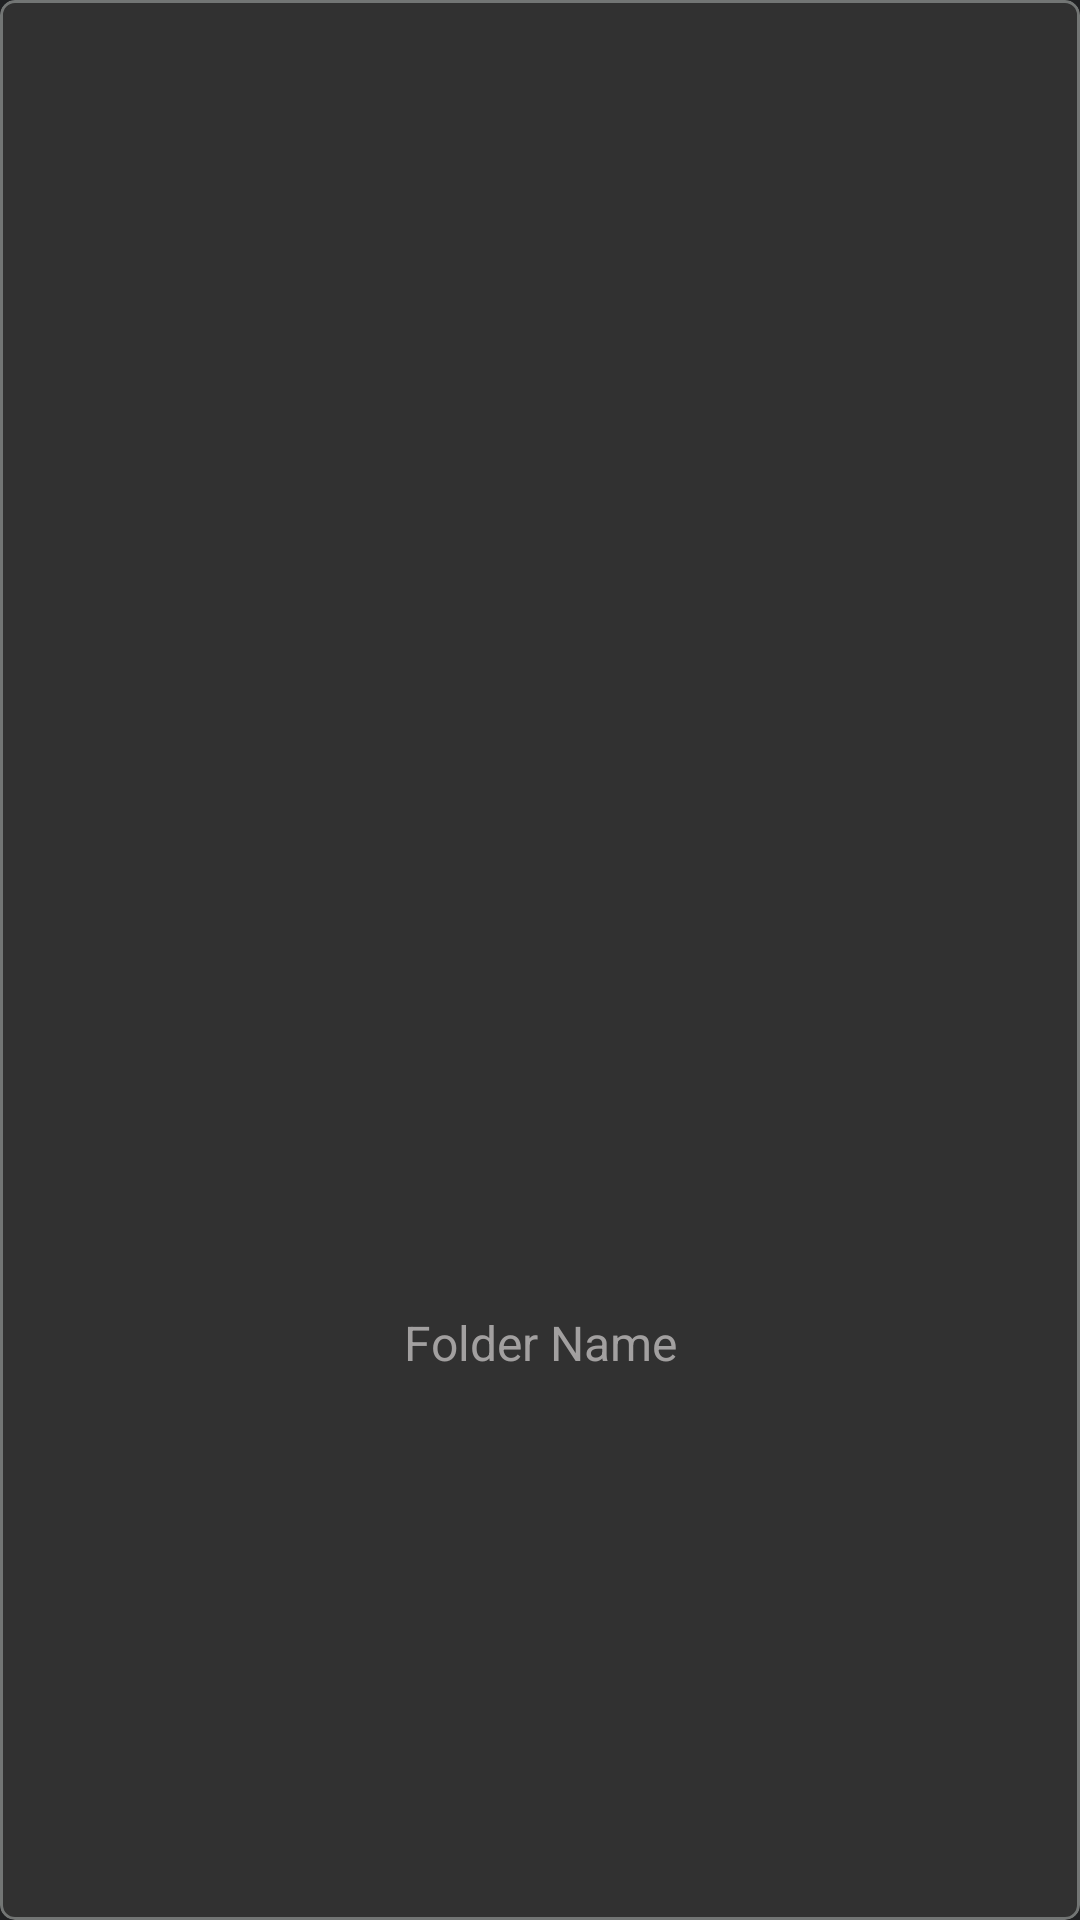

Produce the Android XML layout that renders to this screen, including the resource entries it uses.
<!-- AndroidManifest.xml: application theme Theme.Streamify -->
<!-- res/layout/folders_view.xml -->
<?xml version="1.0" encoding="utf-8"?>
<com.google.android.material.card.MaterialCardView xmlns:android="http://schemas.android.com/apk/res/android"
    xmlns:app="http://schemas.android.com/apk/res-auto"
    style="@style/Widget.Material3.CardView.Outlined"
    android:layout_width="match_parent"
    android:layout_height="140dp"
    android:layout_margin="5dp"
    app:cardCornerRadius="5dp"
    app:cardElevation="0dp"
    app:strokeColor="@color/off_white"
    app:cardBackgroundColor="@color/light_grey"
    app:contentPadding="5dp">

    <androidx.constraintlayout.widget.ConstraintLayout
        android:layout_width="match_parent"
        android:layout_height="match_parent">

        <com.google.android.material.imageview.ShapeableImageView
            android:id="@+id/folderIcon"
            android:layout_width="73dp"
            android:layout_height="58dp"
            android:contentDescription="@string/image"
            android:src="@drawable/folder_icon"
            android:tint="#959497"
            app:layout_constraintStart_toStartOf="parent"
            app:layout_constraintEnd_toEndOf="parent"
            app:layout_constraintTop_toTopOf="parent"
            app:layout_constraintBottom_toTopOf="@id/folderNameFV"
            android:layout_marginTop="10dp"/>

        <TextView
            android:id="@+id/folderNameFV"
            android:layout_width="0dp"
            android:layout_height="wrap_content"
            android:gravity="center"
            android:paddingHorizontal="10dp"
            android:paddingTop="10dp"
            android:text="@string/folder_name"
            android:textColor="#A2A0A0"
            android:textSize="16sp"
            app:layout_constraintTop_toBottomOf="@id/folderIcon"
            app:layout_constraintBottom_toBottomOf="parent"
            app:layout_constraintStart_toStartOf="parent"
            app:layout_constraintEnd_toEndOf="parent" />

    </androidx.constraintlayout.widget.ConstraintLayout>

</com.google.android.material.card.MaterialCardView>
<!-- resources referenced by this layout -->
<resources>
  <color name="light_grey">#313131</color>
  <color name="off_white">#727574</color>
  <string name="folder_name">Folder Name</string>
  <string name="image">Image</string>
  <style name="Theme.Streamify" parent="Theme.Material3.DayNight.NoActionBar">
          
          <item name="colorPrimary">@color/claude_dark_blue</item>
          <item name="colorPrimaryVariant">@color/claude_dark_blue</item>
          <item name="colorOnPrimary">@color/claude_very_light_grey</item>
  
          
          <item name="colorSecondary">@color/claude_dark_blue</item>
          <item name="colorSecondaryVariant">@color/claude_dark_blue</item>
          <item name="colorOnSecondary">@color/claude_very_light_grey</item>
  
          
          <item name="android:statusBarColor">@color/claude_background</item>
  
          
          <item name="android:windowBackground">@color/claude_background</item>
          <item name="android:colorBackground">@color/claude_background</item>
  
          
          <item name="android:textColor">@color/claude_very_light_grey</item>
          <item name="android:textColorPrimary">@color/claude_very_light_grey</item>
          <item name="android:textColorSecondary">@color/claude_very_light_grey</item>
      </style>
  <color name="claude_dark_blue">#12054E</color>
  <color name="claude_very_light_grey">#ECECF1</color>
  <color name="claude_background">#202123</color>
</resources>
